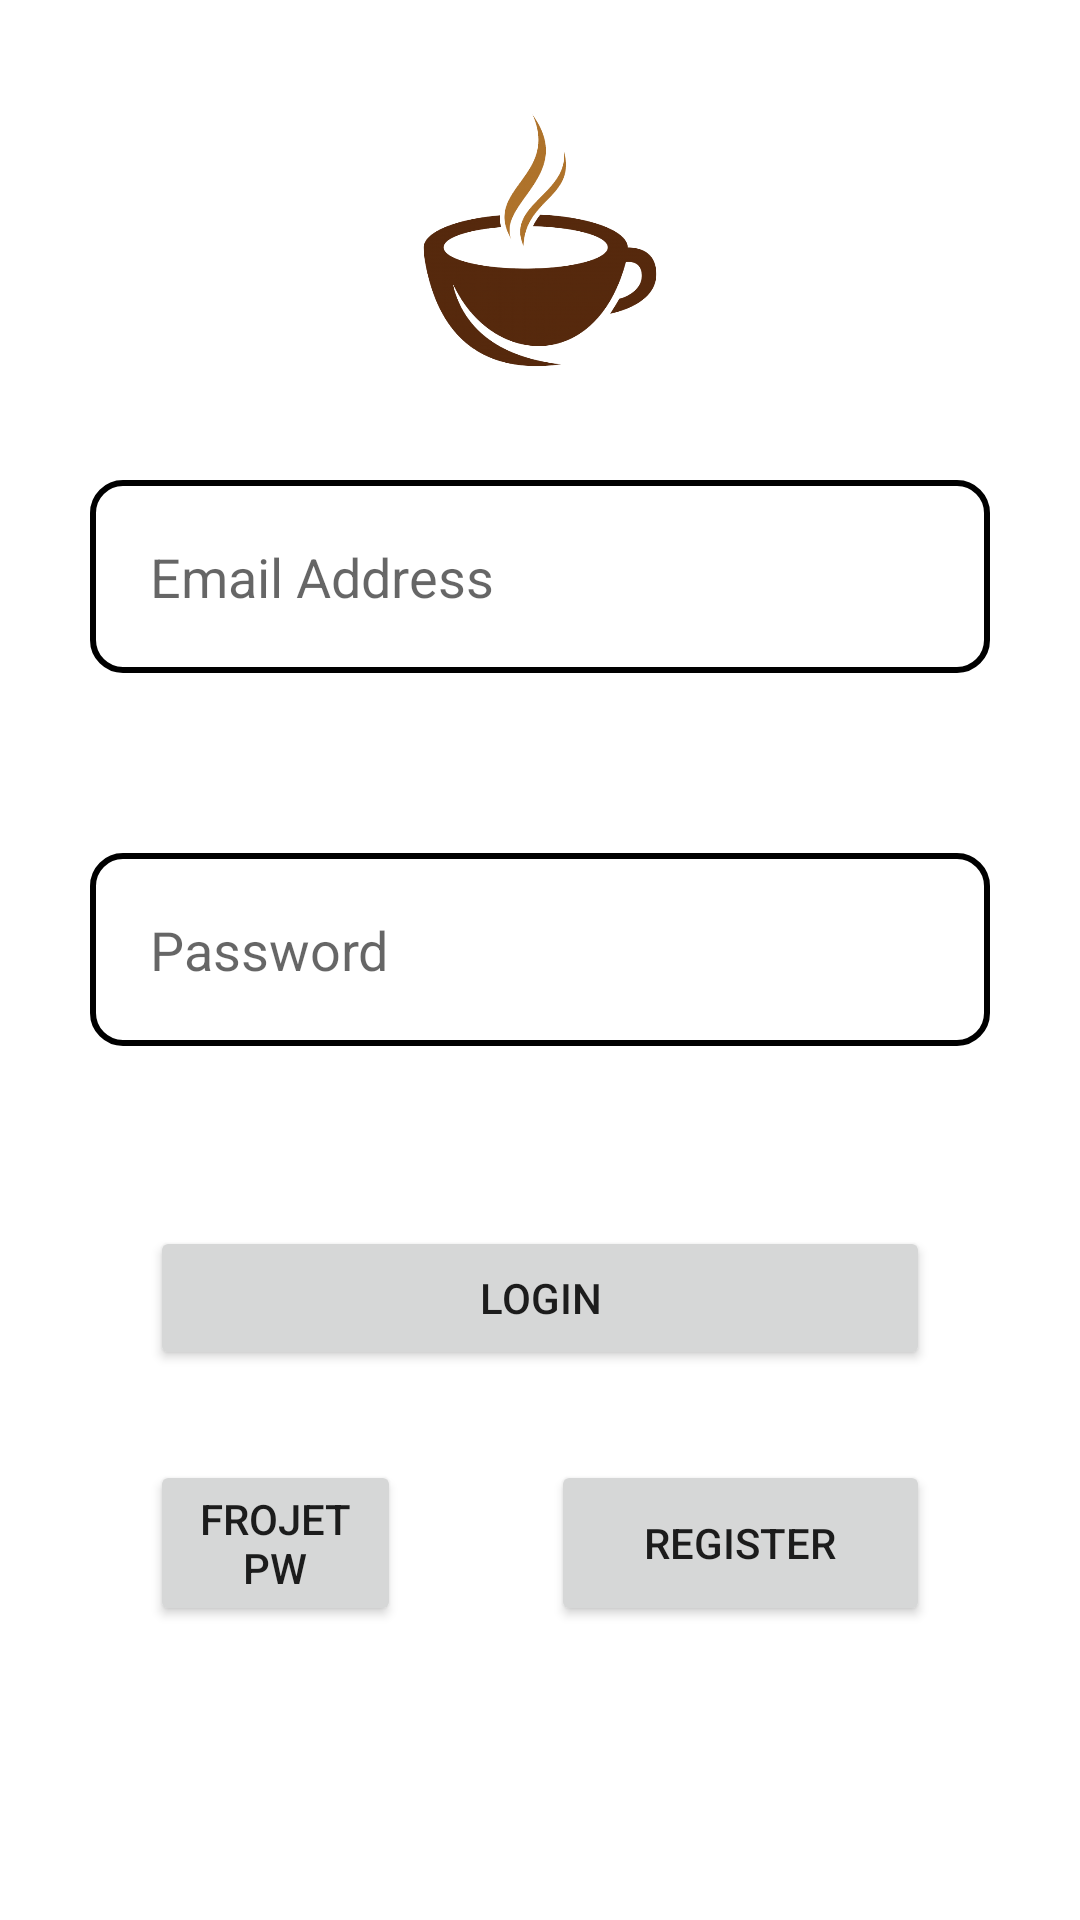

Write the Android layout XML for this screen, with the resource values it uses.
<!-- AndroidManifest.xml: application theme Theme.CoffeeSecrets -->
<!-- res/layout/activity_main.xml -->
<?xml version="1.0" encoding="utf-8"?>
<LinearLayout
    xmlns:android="http://schemas.android.com/apk/res/android"
    xmlns:tools="http://schemas.android.com/tools"
    xmlns:app="http://schemas.android.com/apk/res-auto"
    android:layout_width="match_parent"
    android:layout_height="match_parent"
    android:orientation="vertical"
    android:background="@drawable/gradiuns">


    <ImageView
        android:id="@+id/imageView2"
        android:layout_width="match_parent"
        android:layout_height="100dp"
        app:srcCompat="@drawable/mainn"
        android:layout_marginTop="30dp"/>

    <LinearLayout
        android:layout_width="match_parent"
        android:layout_height="match_parent"
        android:orientation="vertical">

        <EditText
            android:layout_marginTop="30dp"
            android:id="@+id/lemail"
            android:layout_width="match_parent"
            android:layout_height="wrap_content"
            android:ems="10"
            android:hint="@string/Email"
            android:padding="20dp"
            android:layout_margin="30dp"
            android:background="@drawable/kotu"
            android:inputType="textEmailAddress"/>

        <EditText
            android:id="@+id/lpassword"
            android:layout_width="match_parent"
            android:layout_height="wrap_content"
            android:ems="10"
            android:inputType="textPassword"
            android:hint="@string/pass"
            android:padding="20dp"
            android:layout_margin="30dp"
            android:background="@drawable/kotu"/>

        <Button
            android:id="@+id/login"
            android:layout_marginTop="30dp"
            android:layout_width="match_parent"
            android:layout_height="wrap_content"
            android:text="LOGIN"
            android:layout_marginLeft="50dp"
            android:layout_marginRight="50dp"/>

        <LinearLayout
            android:layout_width="match_parent"
            android:layout_height="wrap_content"
            android:layout_marginTop="30dp"
            android:gravity="center"
            android:orientation="horizontal"
            android:paddingLeft="50dp"
            android:paddingRight="50dp">

            <Button
                android:id="@+id/da_delete"
                android:layout_width="wrap_content"
                android:layout_height="wrap_content"
                android:layout_weight="1"
                android:text="Frojet Pw" />

            <Space
                android:layout_width="50sp"
                android:layout_height="50dp" />

            <Button
                android:id="@+id/reg"
                android:layout_width="142dp"
                android:layout_height="match_parent"
                android:layout_weight="1"
                android:text="Register" />
        </LinearLayout>


    </LinearLayout>
</LinearLayout>
<!-- resources referenced by this layout -->
<resources>
  <!-- drawable kotu (drawable) -->
  <?xml version="1.0" encoding="utf-8"?>
  <shape xmlns:android="http://schemas.android.com/apk/res/android" >
  
      <solid android:color="#00000000" />
  
      <stroke
          android:width="2dp"
          android:color="#000000" />
  
      <corners android:radius="10dp" />
  
  </shape>
  <!-- drawable mainn: png bitmap (drawable, 59038 bytes) -->
  <string name="Email">Email Address</string>
  <string name="pass">Password</string>
  <style name="Theme.CoffeeSecrets" parent="Theme.MaterialComponents.DayNight.NoActionBar">
          
          <item name="colorPrimary">@color/purple_500</item>
          <item name="colorPrimaryVariant">@color/purple_700</item>
          <item name="colorOnPrimary">@color/white</item>
          
          <item name="colorSecondary">@color/teal_200</item>
          <item name="colorSecondaryVariant">@color/teal_700</item>
          <item name="colorOnSecondary">@color/black</item>
          
          <item name="android:statusBarColor" tools:targetApi="l">?attr/colorPrimaryVariant</item>
          
      </style>
  <!-- not gathered from this repository: default colours our renderer supplied (Android Studio template values) -->
  <color name="purple_500">#FF6200EE</color>
  <color name="purple_700">#FF3700B3</color>
  <color name="teal_200">#FF03DAC5</color>
  <color name="teal_700">#FF018786</color>
  <color name="black">#FF000000</color>
  <color name="white">#FFFFFFFF</color>
</resources>
